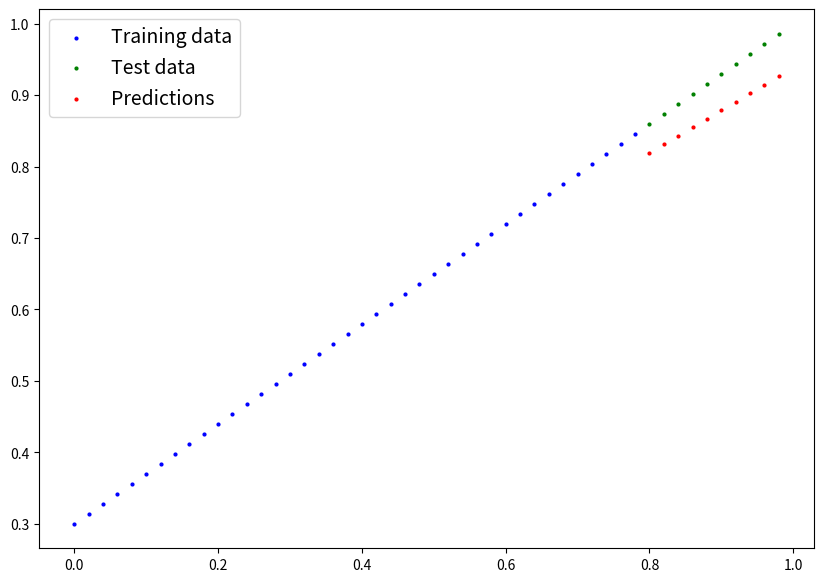

The matplotlib source for this figure:
import numpy as np
import matplotlib.pyplot as plt

# Define weight and bias
Weight = 0.7
bias = 0.3

# Create data points
start = 0
end = 1
step = 0.02
x = np.arange(start, end, step).reshape(-1, 1)
y = Weight * x + bias

# Split data into training and test sets
train_split = int(0.8 * len(x))
X_train, y_train = x[:train_split], y[:train_split]
x_test, y_test = x[train_split:], y[train_split:]

# Function to plot predictions
def plot_predictions(train_data=X_train,
                     train_labels=y_train,
                     test_data=x_test,
                     test_labels=y_test,
                     predictions=None):
    plt.figure(figsize=(10, 7))
    plt.scatter(train_data, train_labels, c="b", s=4, label="Training data")
    plt.scatter(test_data, test_labels, c="g", s=4, label="Test data")
    if predictions is not None:
        plt.scatter(test_data, predictions, c="r", s=4, label="Predictions")
    plt.legend(prop={'size': 14})
    plt.show()

# Initialize weights and bias
weights = np.random.randn(1)
bias = np.random.randn(1)

# Define learning rate and number of epochs
learning_rate = 0.0001
epochs = 80000

# Training loop
for epoch in range(epochs):
    # Forward pass
    y_preds = weights * X_train + bias

    # Compute loss (L1 Loss)
    loss = np.mean(np.abs(y_preds - y_train))

    # Compute gradients
    grad_weights = np.mean(np.sign(y_preds - y_train) * X_train)
    grad_bias = np.mean(np.sign(y_preds - y_train))

    # Update weights and bias
    weights -= learning_rate * grad_weights
    bias -= learning_rate * grad_bias

    # Evaluation on test data
    test_pred = weights * x_test + bias
    test_loss = np.mean(np.abs(test_pred - y_test))

    # Print model state every 10 epochs
    if epoch % 10 == 0:
        print(f"Epoch {epoch}: Weights: {weights}, Bias: {bias}, Train Loss: {loss}, Test Loss: {test_loss}")

# Final predictions after training
y_preds = weights * x_test + bias
plot_predictions(test_data=x_test, test_labels=y_test, predictions=y_preds)
